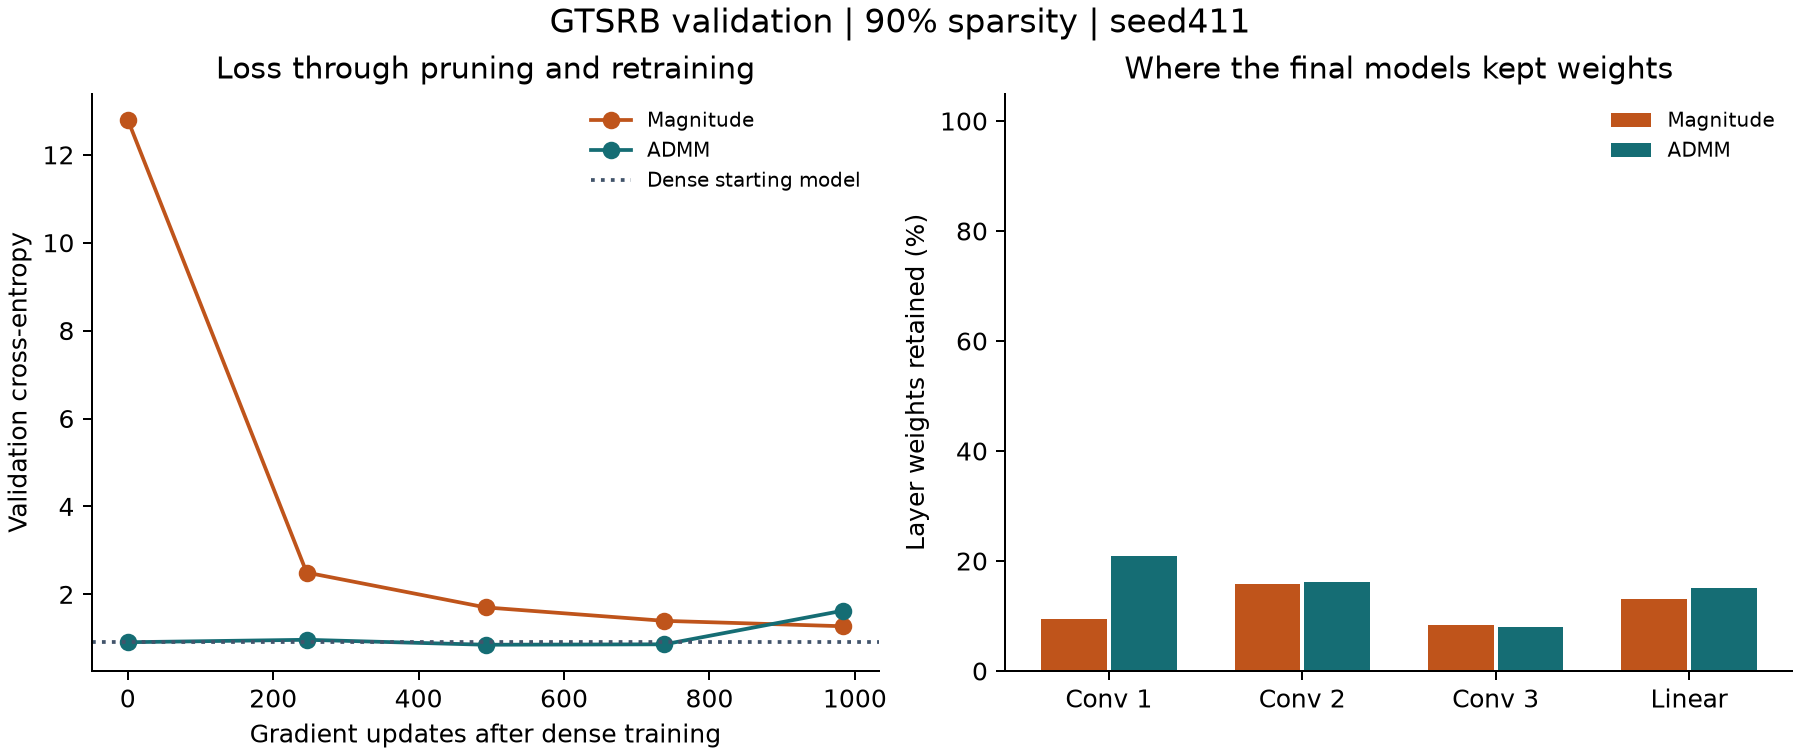

The table this chart was drawn from, first rows:
method, validation_accuracy, macro_recall, cross_entropy, updates, nonzeros, training_seconds
Dense, 0.799, 0.7359, 0.9098, 2952, 98528, 35.85
Magnitude, 0.6594, 0.5492, 1.273, 984, 9852, 11.9
ADMM, 0.5716, 0.428, 1.629, 984, 9852, 12.62
